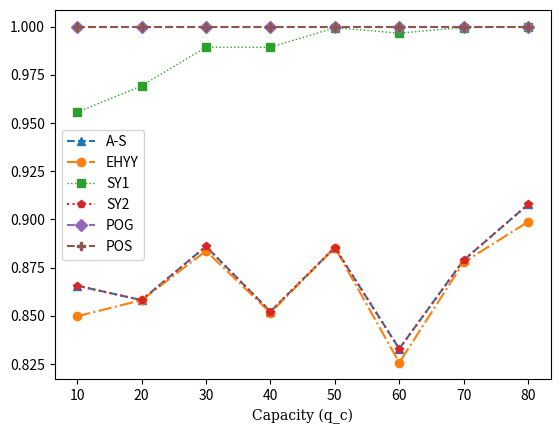

This chart was generated by the following Python code:
import matplotlib.pyplot as plt
from matplotlib import rc 
hfont = {'fontname':'serif'}

x = [10,20,30,40,50,60,70,80]
azsu = [0.8656084656084656, 0.8581005586592179, 0.8859960552268246, 0.8522012578616353, 0.8853691275167787, 0.8328537170263789, 0.8788482834994462, 0.9077310924369748]

ehyy = [0.8497354497354497, 0.8581005586592179, 0.8836291913214991, 0.8515723270440252, 0.8853691275167787, 0.8256594724220624, 0.8777408637873754, 0.8987394957983194]

sy1 = [0.9555555555555555, 0.9692737430167597, 0.9893491124260354, 0.989308176100629, 0.9994630872483222, 0.9966426858513189, 0.9995570321151714, 1]

sy2 = [0.8656084656084656, 0.8581005586592179, 0.8859960552268246, 0.8522012578616353, 0.8853691275167787, 0.8328537170263789, 0.8788482834994462, 0.9077310924369748]

pog = [1, 1, 1, 1, 1, 1, 1, 1]

pos = [1, 1, 1, 1, 1, 1, 1, 1]

plt.plot(x,azsu, label = "A-S", linestyle = '--', marker = '^')
plt.plot(x,ehyy, label = "EHYY",linestyle = '-.', marker = 'o')
plt.plot(x,sy1, label = "SY1",alpha = 1,lw = 1,linestyle = ':', marker = 's')
plt.plot(x,sy2, label = "SY2",linestyle = 'dotted', marker = 'p')
plt.plot(x,pog, label = "POG",linestyle = '--', marker = 'D')
plt.plot(x,pos, label = "POS",linestyle = '--', marker = 'P')
plt.xlabel("Capacity (q_c)",**hfont)

plt.legend()
plt.show()

